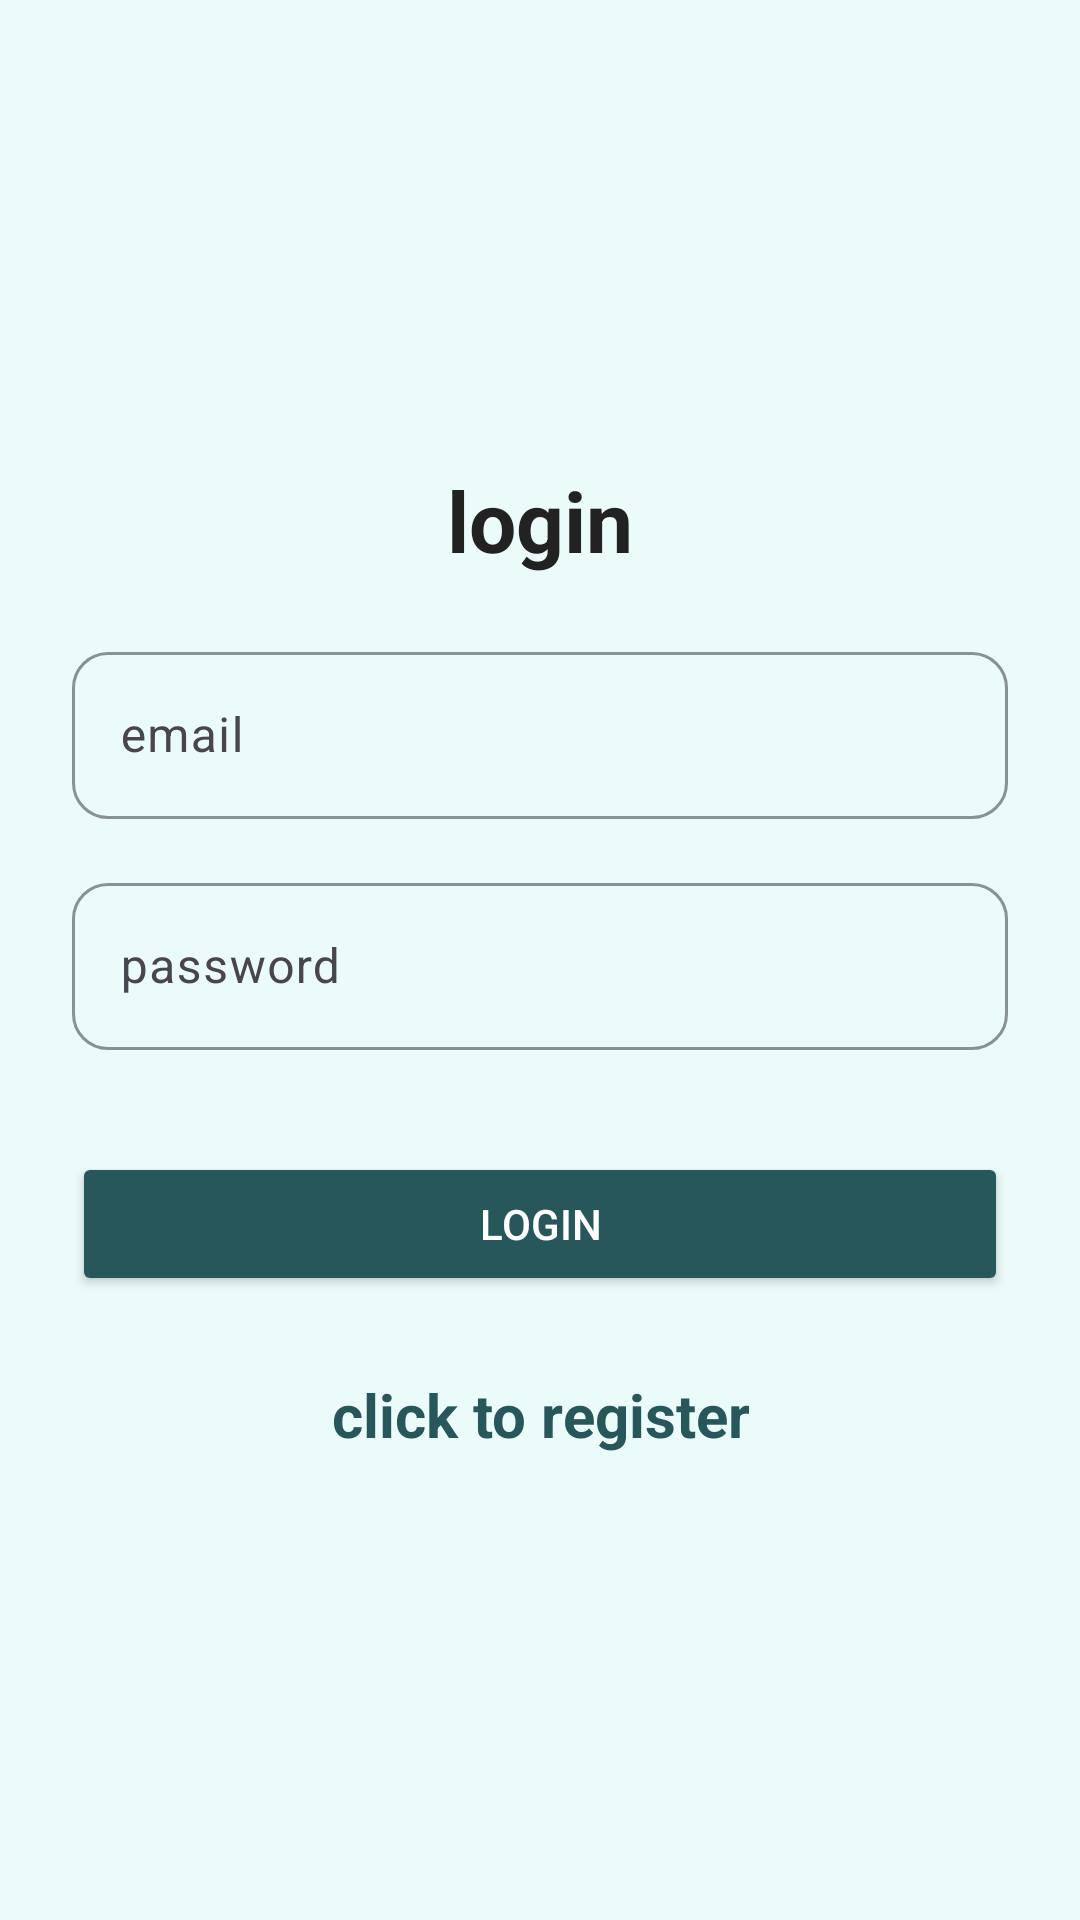

Reconstruct the res/layout file that produces this screen, plus the resources it refers to.
<!-- AndroidManifest.xml: application theme Theme.Authentication -->
<!-- res/layout/activity_login.xml -->
<?xml version="1.0" encoding="utf-8"?>
<LinearLayout xmlns:android="http://schemas.android.com/apk/res/android"
    xmlns:app="http://schemas.android.com/apk/res-auto"
    xmlns:tools="http://schemas.android.com/tools"
    android:id="@+id/main"
    android:layout_width="match_parent"
    android:layout_height="match_parent"
    android:background="#FFFFFF"
    android:backgroundTint="#EBFBFA"
    android:gravity="center"
    android:orientation="vertical"
    android:padding="24dp"
    tools:context=".LoginPage">

    <TextView
        android:layout_width="match_parent"
        android:layout_height="wrap_content"
        android:layout_marginBottom="20dp"
        android:gravity="center"
        android:text="@string/login"
        android:textColor="#222222"
        android:textSize="28sp"
        android:textStyle="bold" />

    <com.google.android.material.textfield.TextInputLayout
        android:layout_width="match_parent"
        android:layout_height="wrap_content"
        android:layout_marginBottom="16dp"
        app:boxCornerRadiusBottomEnd="12dp"
        app:boxCornerRadiusBottomStart="12dp"
        app:boxCornerRadiusTopEnd="12dp"
        app:boxCornerRadiusTopStart="12dp"
        app:boxStrokeColor="#27565B"
        app:hintTextColor="@color/black"
        app:hintAnimationEnabled="true">

        <com.google.android.material.textfield.TextInputEditText
            android:id="@+id/email"
            android:layout_width="match_parent"
            android:layout_height="wrap_content"
            android:hint="@string/email"
            android:textColor="#000000"/>
    </com.google.android.material.textfield.TextInputLayout>

    <com.google.android.material.textfield.TextInputLayout
        android:layout_width="match_parent"
        android:layout_height="wrap_content"
        android:layout_marginBottom="24dp"
        app:boxCornerRadiusBottomEnd="12dp"
        app:boxCornerRadiusBottomStart="12dp"
        app:boxCornerRadiusTopEnd="12dp"
        app:boxCornerRadiusTopStart="12dp"
        app:boxStrokeColor="#27565B"
        app:hintTextColor="@color/black"
        app:hintAnimationEnabled="true">

        <com.google.android.material.textfield.TextInputEditText
            android:id="@+id/password"
            android:layout_width="match_parent"
            android:layout_height="wrap_content"
            android:hint="@string/password"
            android:inputType="textPassword"
            android:textColor="#000000"/>
    </com.google.android.material.textfield.TextInputLayout>

    <ProgressBar
        android:id="@+id/progressBar"
        android:layout_width="wrap_content"
        android:layout_height="wrap_content"
        android:visibility="gone" />

    <Button
        android:id="@+id/btn_login"
        android:layout_width="match_parent"
        android:layout_height="wrap_content"
        android:layout_marginTop="10dp"
        android:layout_marginBottom="10dp"
        android:backgroundTint="#27565B"
        android:padding="12dp"
        android:text="@string/login"
        android:textColor="#FFFFFF" />

    <TextView
        android:id="@+id/registerNow"
        android:layout_width="wrap_content"
        android:layout_height="wrap_content"
        android:layout_marginTop="16dp"
        android:gravity="center"
        android:text="@string/click_to_register"
        android:textColor="#27565B"
        android:textSize="20sp"
        android:textStyle="bold" />
</LinearLayout>
<!-- resources referenced by this layout -->
<resources>
  <color name="black">#FF000000</color>
  <string name="click_to_register">click to register</string>
  <string name="email">email</string>
  <string name="login">login</string>
  <string name="password">password</string>
  <style name="Theme.Authentication" parent="Base.Theme.Authentication" />
  <style name="Base.Theme.Authentication" parent="Theme.Material3.DayNight.NoActionBar">
          
          
      </style>
</resources>
